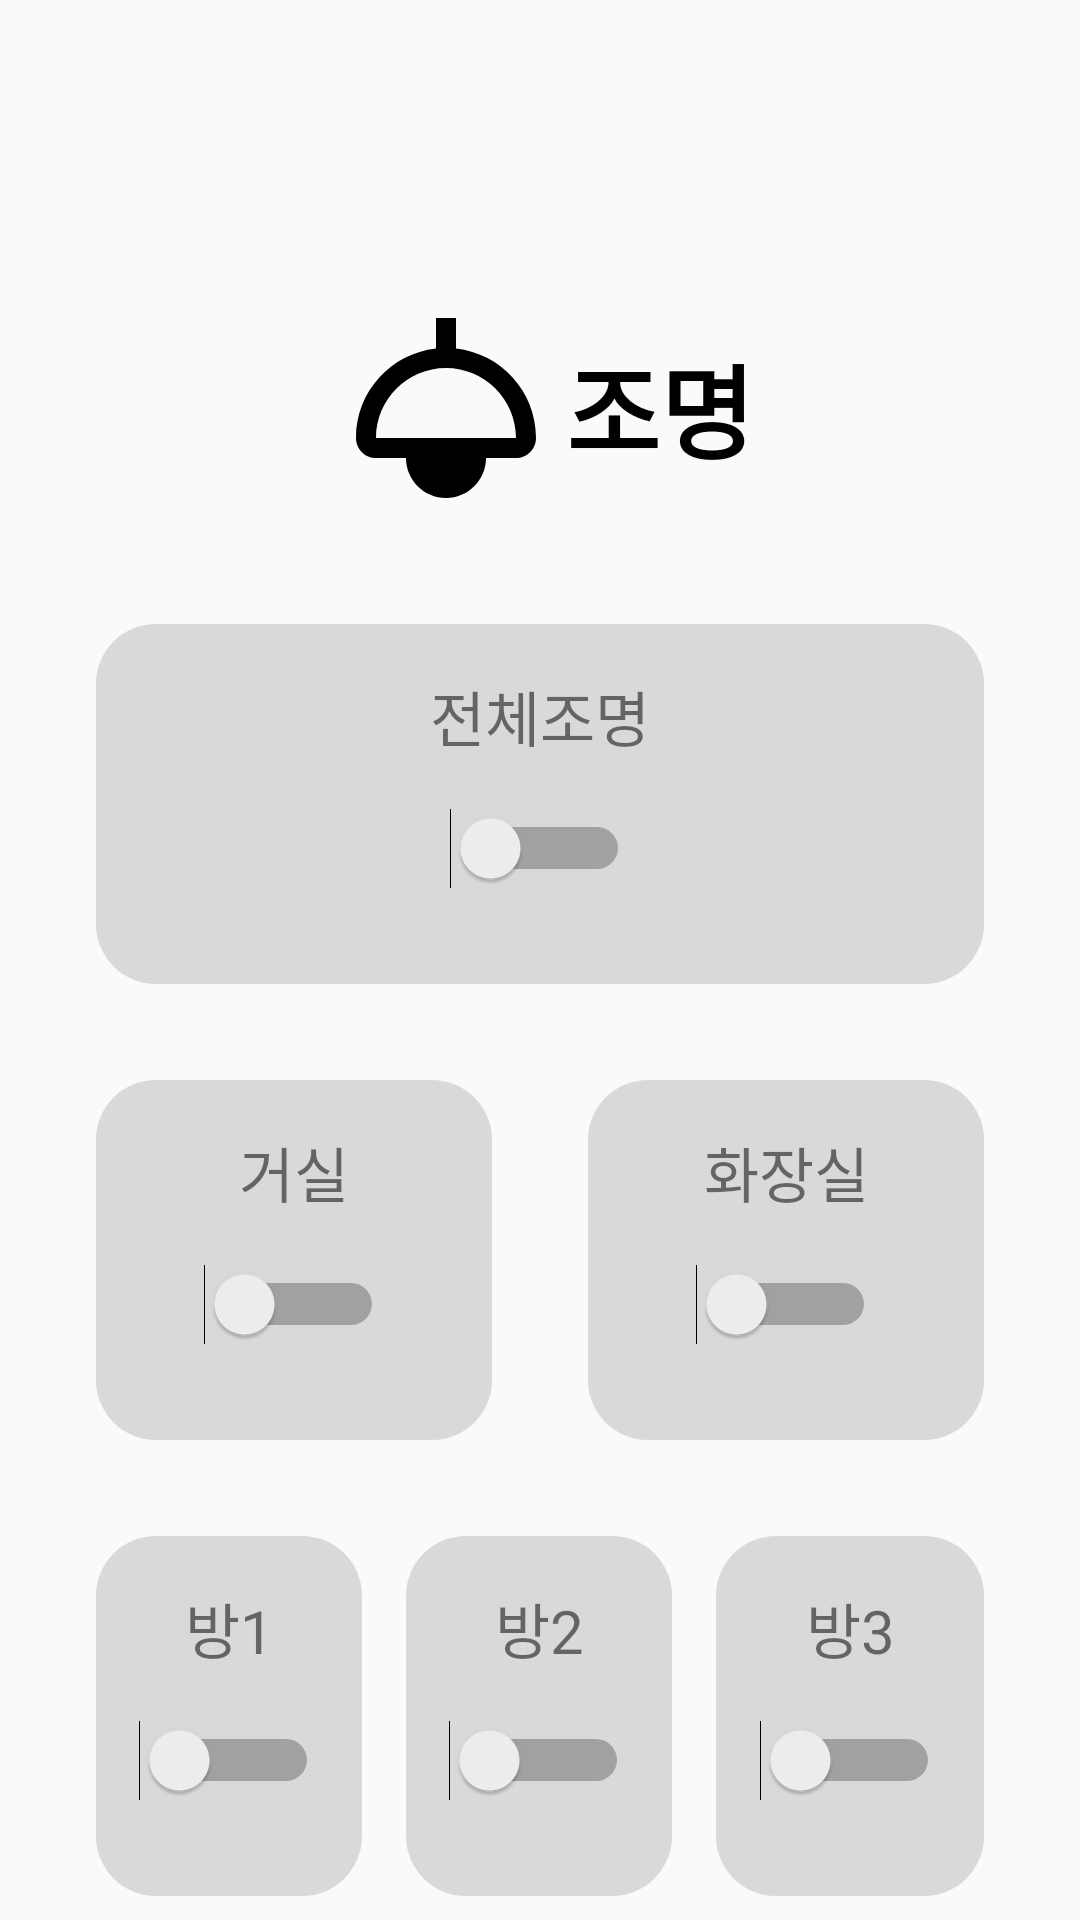

Layout XML and referenced resources for this Android screen:
<!-- AndroidManifest.xml: application theme Theme.IoTProject -->
<!-- res/layout/fragment_tab_led.xml -->
<?xml version="1.0" encoding="utf-8"?>
<androidx.constraintlayout.widget.ConstraintLayout xmlns:android="http://schemas.android.com/apk/res/android"
    xmlns:app="http://schemas.android.com/apk/res-auto"
    xmlns:tools="http://schemas.android.com/tools"
    android:layout_width="match_parent"
    android:layout_height="match_parent"
    tools:context=".TabLedFragment" >

    <LinearLayout
        android:id="@+id/linearLayout5"
        android:layout_width="wrap_content"
        android:layout_height="wrap_content"
        android:layout_marginTop="96dp"
        android:orientation="horizontal"
        app:layout_constraintEnd_toEndOf="parent"
        app:layout_constraintStart_toStartOf="parent"
        app:layout_constraintTop_toTopOf="parent">

        <ImageView
            android:id="@+id/imgLogo_led"
            android:layout_width="wrap_content"
            android:layout_height="wrap_content"
            android:layout_weight="1"
            android:src="@drawable/ic_baseline_light_24" />

        <TextView
            android:id="@+id/txtLogo_led"
            android:layout_width="wrap_content"
            android:layout_height="match_parent"
            android:layout_weight="1"
            android:gravity="center"
            android:text="조명"
            android:textColor="#000000"
            android:textSize="34sp"
            android:textStyle="bold" />
    </LinearLayout>

    <ImageView
        android:id="@+id/imgBack1_led"
        android:layout_width="0dp"
        android:layout_height="120dp"
        android:layout_marginStart="32dp"
        android:layout_marginTop="32dp"
        android:layout_marginEnd="32dp"
        android:src="@drawable/background_rect"
        app:layout_constraintEnd_toEndOf="parent"
        app:layout_constraintStart_toStartOf="parent"
        app:layout_constraintTop_toBottomOf="@+id/linearLayout5" />

    <TextView
        android:id="@+id/txtEntire"
        android:layout_width="wrap_content"
        android:layout_height="wrap_content"
        android:layout_marginTop="16dp"
        android:text="전체조명"
        android:textSize="20sp"
        app:layout_constraintEnd_toEndOf="@+id/imgBack1_led"
        app:layout_constraintStart_toStartOf="@+id/imgBack1_led"
        app:layout_constraintTop_toTopOf="@+id/imgBack1_led" />

    <Switch
        android:id="@+id/switchEntire_led"
        android:layout_width="wrap_content"
        android:layout_height="wrap_content"
        android:layout_marginTop="16dp"
        android:switchMinWidth="60dp"
        app:layout_constraintEnd_toEndOf="@+id/imgBack1_led"
        app:layout_constraintStart_toStartOf="@+id/imgBack1_led"
        app:layout_constraintTop_toBottomOf="@+id/txtEntire" />

    <ImageView
        android:id="@+id/imgBack2_led"
        android:layout_width="0dp"
        android:layout_height="120dp"
        android:layout_marginStart="32dp"
        android:layout_marginTop="32dp"
        android:src="@drawable/background_rect"
        app:layout_constraintEnd_toStartOf="@+id/space1_led"
        app:layout_constraintStart_toStartOf="parent"
        app:layout_constraintTop_toBottomOf="@+id/imgBack1_led" />

    <Space
        android:id="@+id/space1_led"
        android:layout_width="32dp"
        android:layout_height="120dp"
        android:layout_marginTop="32dp"
        app:layout_constraintEnd_toEndOf="@+id/imgBack1_led"
        app:layout_constraintStart_toStartOf="@+id/imgBack1_led"
        app:layout_constraintTop_toBottomOf="@+id/imgBack1_led" />

    <TextView
        android:id="@+id/txtLiving"
        android:layout_width="wrap_content"
        android:layout_height="wrap_content"
        android:layout_marginTop="16dp"
        android:text="거실"
        android:textSize="20sp"
        app:layout_constraintEnd_toEndOf="@+id/imgBack2_led"
        app:layout_constraintStart_toStartOf="@+id/imgBack2_led"
        app:layout_constraintTop_toTopOf="@+id/imgBack2_led" />

    <Switch
        android:id="@+id/switchLiving_led"
        android:layout_width="wrap_content"
        android:layout_height="wrap_content"
        android:layout_marginTop="16dp"
        android:switchMinWidth="60dp"
        app:layout_constraintEnd_toEndOf="@+id/imgBack2_led"
        app:layout_constraintStart_toStartOf="@+id/imgBack2_led"
        app:layout_constraintTop_toBottomOf="@+id/txtLiving" />

    <ImageView
        android:id="@+id/imgBack3_led"
        android:layout_width="0dp"
        android:layout_height="120dp"
        android:layout_marginTop="32dp"
        android:layout_marginEnd="32dp"
        android:src="@drawable/background_rect"
        app:layout_constraintEnd_toEndOf="parent"
        app:layout_constraintStart_toEndOf="@+id/space1_led"
        app:layout_constraintTop_toBottomOf="@+id/imgBack1_led" />

    <TextView
        android:id="@+id/txtBath"
        android:layout_width="wrap_content"
        android:layout_height="wrap_content"
        android:layout_marginTop="16dp"
        android:text="화장실"
        android:textSize="20sp"
        app:layout_constraintEnd_toEndOf="@+id/imgBack3_led"
        app:layout_constraintStart_toEndOf="@+id/space1_led"
        app:layout_constraintTop_toTopOf="@+id/imgBack3_led" />

    <Switch
        android:id="@+id/switchBath_led"
        android:layout_width="wrap_content"
        android:layout_height="wrap_content"
        android:layout_marginTop="16dp"
        android:switchMinWidth="60dp"
        app:layout_constraintEnd_toEndOf="@+id/imgBack3_led"
        app:layout_constraintStart_toEndOf="@+id/space1_led"
        app:layout_constraintTop_toBottomOf="@+id/txtBath" />

    <LinearLayout
        android:id="@+id/linearLayout8"
        android:layout_width="0dp"
        android:layout_height="wrap_content"
        android:layout_marginStart="32dp"
        android:layout_marginTop="32dp"
        android:layout_marginEnd="32dp"
        android:orientation="horizontal"
        android:weightSum="10"
        app:layout_constraintEnd_toEndOf="parent"
        app:layout_constraintStart_toStartOf="parent"
        app:layout_constraintTop_toBottomOf="@+id/imgBack2_led">

        <androidx.constraintlayout.widget.ConstraintLayout
            android:layout_width="0dp"
            android:layout_height="match_parent"
            android:layout_weight="3">

            <ImageView
                android:id="@+id/imgBack4_led"
                android:layout_width="match_parent"
                android:layout_height="120dp"
                android:src="@drawable/background_rect"
                app:layout_constraintBottom_toBottomOf="parent"
                app:layout_constraintEnd_toEndOf="parent"
                app:layout_constraintStart_toStartOf="parent"
                app:layout_constraintTop_toTopOf="parent" />

            <TextView
                android:id="@+id/txtRoom1_led"
                android:layout_width="wrap_content"
                android:layout_height="wrap_content"
                android:layout_marginTop="16dp"
                android:text="방1"
                android:textSize="20sp"
                app:layout_constraintEnd_toEndOf="@+id/imgBack4_led"
                app:layout_constraintStart_toStartOf="@+id/imgBack4_led"
                app:layout_constraintTop_toTopOf="parent" />

            <Switch
                android:id="@+id/switchRoom1_led"
                android:layout_width="wrap_content"
                android:layout_height="wrap_content"
                android:layout_marginTop="16dp"
                android:switchMinWidth="60dp"
                app:layout_constraintEnd_toEndOf="parent"
                app:layout_constraintStart_toStartOf="@+id/imgBack4_led"
                app:layout_constraintTop_toBottomOf="@+id/txtRoom1_led" />

        </androidx.constraintlayout.widget.ConstraintLayout>

        <Space
            android:layout_width="0dp"
            android:layout_height="120dp"
            android:layout_weight="0.5" />

        <androidx.constraintlayout.widget.ConstraintLayout
            android:layout_width="0dp"
            android:layout_height="match_parent"
            android:layout_weight="3">

            <ImageView
                android:id="@+id/imgBack5_led"
                android:layout_width="match_parent"
                android:layout_height="120dp"
                android:src="@drawable/background_rect"
                app:layout_constraintBottom_toBottomOf="parent"
                app:layout_constraintEnd_toEndOf="parent"
                app:layout_constraintStart_toStartOf="parent"
                app:layout_constraintTop_toTopOf="parent" />

            <TextView
                android:id="@+id/txtRoom2_led"
                android:layout_width="wrap_content"
                android:layout_height="wrap_content"
                android:layout_marginTop="16dp"
                android:text="방2"
                android:textSize="20sp"
                app:layout_constraintEnd_toEndOf="@+id/imgBack5_led"
                app:layout_constraintStart_toStartOf="@+id/imgBack5_led"
                app:layout_constraintTop_toTopOf="@+id/imgBack5_led" />

            <Switch
                android:id="@+id/switchRoom2_led"
                android:layout_width="wrap_content"
                android:layout_height="wrap_content"
                android:layout_marginTop="16dp"
                android:switchMinWidth="60dp"
                app:layout_constraintEnd_toEndOf="@+id/imgBack5_led"
                app:layout_constraintStart_toStartOf="@+id/imgBack5_led"
                app:layout_constraintTop_toBottomOf="@+id/txtRoom2_led" />
        </androidx.constraintlayout.widget.ConstraintLayout>

        <Space
            android:layout_width="0dp"
            android:layout_height="120dp"
            android:layout_weight="0.5"/>

        <androidx.constraintlayout.widget.ConstraintLayout
            android:layout_width="0dp"
            android:layout_height="match_parent"
            android:layout_weight="3">

            <ImageView
                android:id="@+id/imgBack6_led"
                android:layout_width="match_parent"
                android:layout_height="120dp"
                android:src="@drawable/background_rect"
                app:layout_constraintBottom_toBottomOf="parent"
                app:layout_constraintEnd_toEndOf="parent"
                app:layout_constraintStart_toStartOf="parent"
                app:layout_constraintTop_toTopOf="parent" />

            <TextView
                android:id="@+id/txtRoom3_led"
                android:layout_width="wrap_content"
                android:layout_height="wrap_content"
                android:layout_marginTop="16dp"
                android:text="방3"
                android:textSize="20sp"
                app:layout_constraintEnd_toEndOf="parent"
                app:layout_constraintStart_toStartOf="parent"
                app:layout_constraintTop_toTopOf="parent" />

            <Switch
                android:id="@+id/switchRoom3_led"
                android:layout_width="wrap_content"
                android:layout_height="wrap_content"
                android:layout_marginTop="16dp"
                android:switchMinWidth="60dp"
                app:layout_constraintEnd_toEndOf="@+id/imgBack6_led"
                app:layout_constraintStart_toStartOf="@+id/imgBack6_led"
                app:layout_constraintTop_toBottomOf="@+id/txtRoom3_led" />
        </androidx.constraintlayout.widget.ConstraintLayout>

    </LinearLayout>

</androidx.constraintlayout.widget.ConstraintLayout>
<!-- resources referenced by this layout -->
<resources>
  <!-- drawable background_rect (drawable) -->
  <?xml version="1.0" encoding="utf-8"?>
  <shape xmlns:android="http://schemas.android.com/apk/res/android"
      android:padding="10dp"
      android:shape="rectangle"
      android:width="345dp"
      android:height="100dp">
      <solid android:color="#D9D9D9" />
      <corners
          android:bottomLeftRadius="20dp"
          android:bottomRightRadius="20dp"
          android:topLeftRadius="20dp"
          android:topRightRadius="20dp" />
      <stroke
          android:width="0dp"
          android:color="#b6907f" />
  </shape>
  <!-- drawable ic_baseline_light_24 (drawable) -->
  <vector android:height="80dp"
      android:viewportHeight="24" android:viewportWidth="24"
      android:width="80dp" xmlns:android="http://schemas.android.com/apk/res/android">
      <path android:fillColor="@android:color/black" android:pathData="M13,6.06V3h-2v3.06c-4.5,0.5 -8,4.31 -8,8.93C3,16.1 3.9,17 5.01,17H8c0,2.21 1.79,4 4,4s4,-1.79 4,-4h2.99C20.1,17 21,16.1 21,14.99C21,10.37 17.5,6.56 13,6.06zM12,15H5c0,-3.86 3.14,-7 7,-7s7,3.14 7,7H12z"/>
  </vector>
  <style name="Theme.IoTProject" parent="Theme.AppCompat.DayNight.DarkActionBar">
          
          <item name="colorPrimary">@color/purple_500</item>
          <item name="colorPrimaryVariant">@color/purple_700</item>
          <item name="colorOnPrimary">@color/white</item>
          
          <item name="colorSecondary">@color/teal_200</item>
          <item name="colorSecondaryVariant">@color/teal_700</item>
          <item name="colorOnSecondary">@color/black</item>
          
          <item name="android:statusBarColor">?attr/colorPrimaryVariant</item>
          
      </style>
  <!-- not gathered from this repository: default colours our renderer supplied (Android Studio template values) -->
  <color name="purple_500">#FF6200EE</color>
  <color name="purple_700">#FF3700B3</color>
  <color name="teal_200">#FF03DAC5</color>
  <color name="teal_700">#FF018786</color>
  <color name="black">#FF000000</color>
  <color name="white">#FFFFFFFF</color>
</resources>
